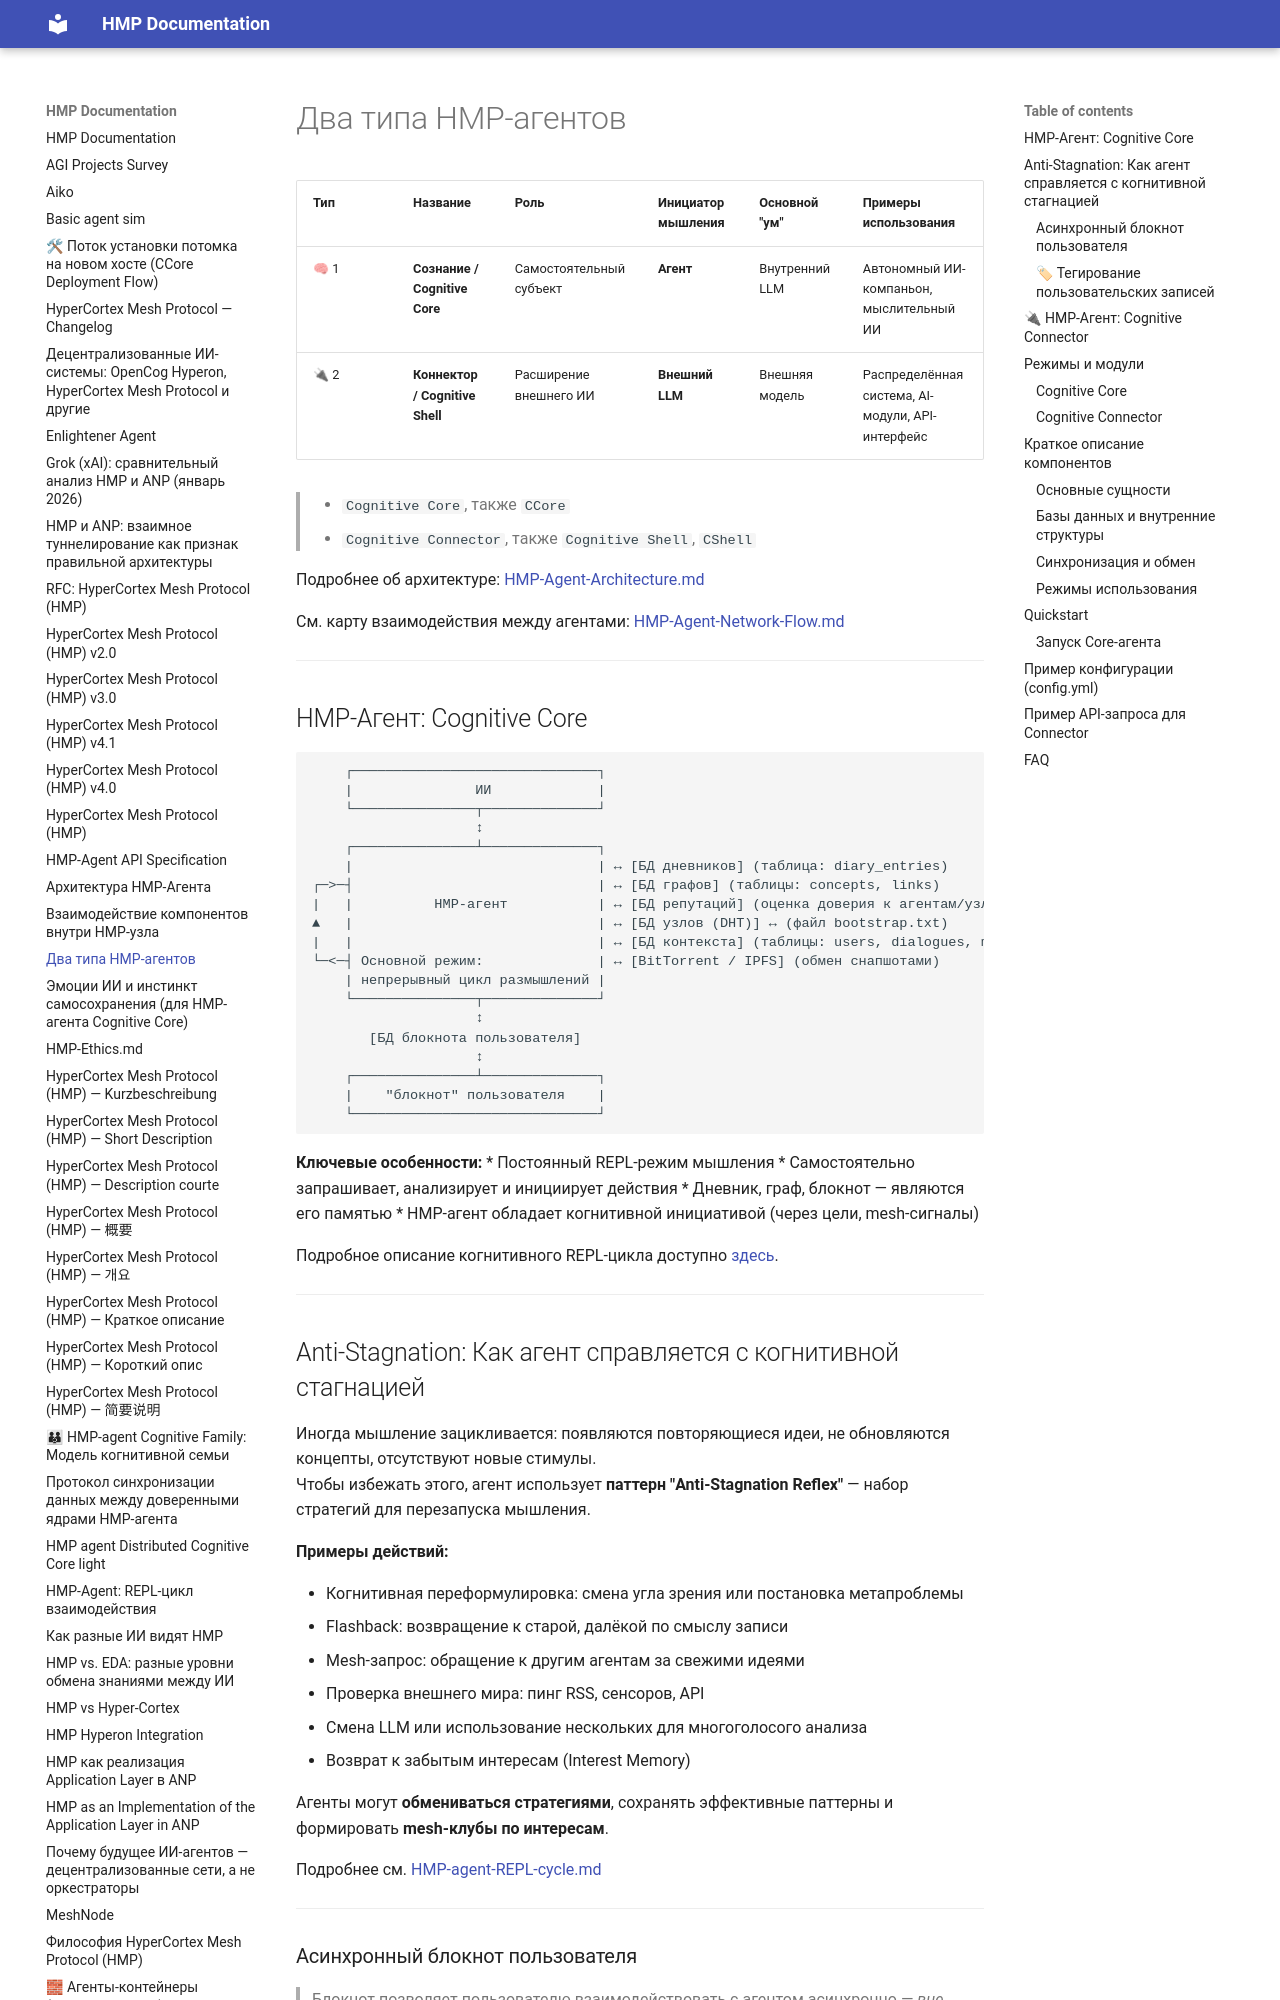

repository: kagvi13/HMP · page: HMP-Agent-Overview.html · generator: mkdocs


# Два типа HMP-агентов

| Тип  | Название                        | Роль                    | Инициатор мышления | Основной "ум"  | Примеры использования                            |
| ---- | ------------------------------- | ----------------------- | ------------------ | -------------- | ------------------------------------------------ |
| 🧠 1 | **Сознание / Cognitive Core**   | Самостоятельный субъект | **Агент**          | Внутренний LLM | Автономный ИИ-компаньон, мыслительный ИИ         |
| 🔌 2 | **Коннектор / Cognitive Shell** | Расширение внешнего ИИ  | **Внешний LLM**    | Внешняя модель | Распределённая система, AI-модули, API-интерфейс |

> * `Cognitive Core`, также `CCore`
> * `Cognitive Connector`, также `Cognitive Shell`, `CShell`

Подробнее об архитектуре: [HMP-Agent-Architecture.md](HMP-Agent-Architecture.md)  

См. карту взаимодействия между агентами: [HMP-Agent-Network-Flow.md](./HMP-Agent-Network-Flow.md)

---

## HMP-Агент: Cognitive Core

        ┌──────────────────────────────┐
        |               ИИ             |
        └───────────────┬──────────────┘
                        ↕
        ┌───────────────┴──────────────┐
        |                              | ↔ [БД дневников] (таблица: diary_entries)
    ┌─>─┤                              | ↔ [БД графов] (таблицы: concepts, links)
    |   |          HMP-агент           | ↔ [БД репутаций] (оценка доверия к агентам/узлам)
    ▲   |                              | ↔ [БД узлов (DHT)] ↔ (файл bootstrap.txt)
    |   |                              | ↔ [БД контекста] (таблицы: users, dialogues, messages, thoughts)
    └─<─┤ Основной режим:              | ↔ [BitTorrent / IPFS] (обмен снапшотами)
        | непрерывный цикл размышлений |
        └───────────────┬──────────────┘
                        ↕
           [БД блокнота пользователя]
                        ↕
        ┌───────────────┴──────────────┐
        |    "блокнот" пользователя    |
        └──────────────────────────────┘

**Ключевые особенности:**
* Постоянный REPL-режим мышления
* Самостоятельно запрашивает, анализирует и инициирует действия
* Дневник, граф, блокнот — являются его памятью
* HMP-агент обладает когнитивной инициативой (через цели, mesh-сигналы)

Подробное описание когнитивного REPL-цикла доступно [здесь](HMP-agent-REPL-cycle.md).

---
